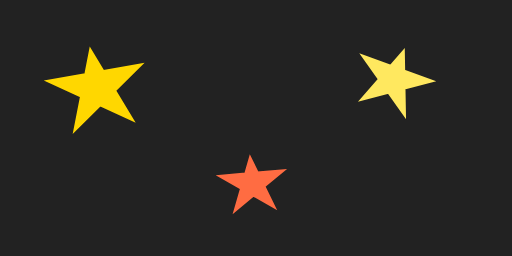
t = 0.00 s
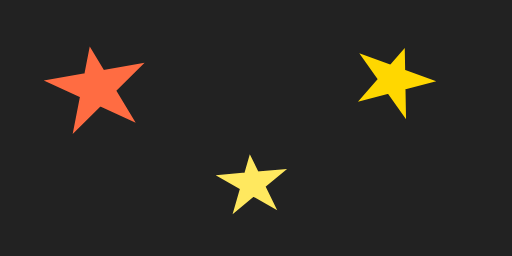
t = 2.00 s
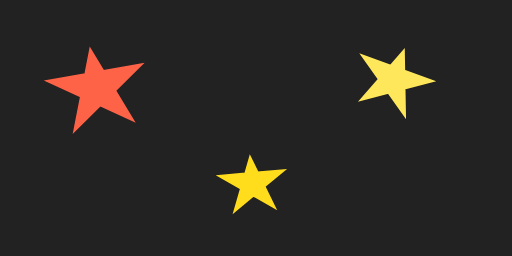
t = 2.19 s
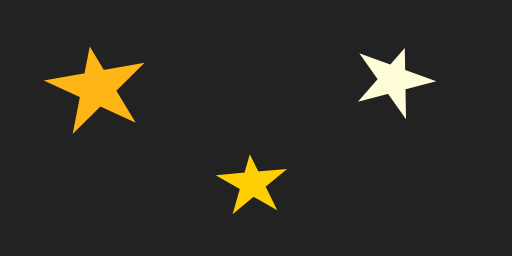
t = 2.56 s
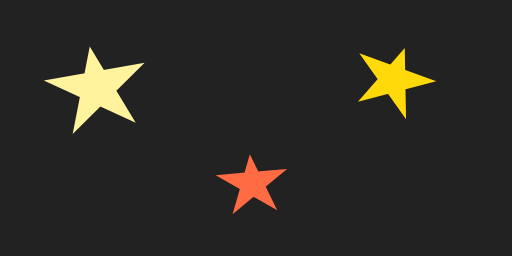
t = 3.31 s
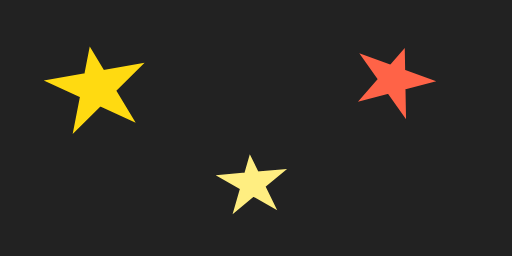
t = 4.25 s

The animated SVG that drew these frames (rendered in a browser with its animation timeline set to each time). Animation: 1 CSS @keyframes rule; one cycle of 5.00 s, repeats indefinitely.

<svg xmlns="http://www.w3.org/2000/svg" 
     xmlns:xlink="http://www.w3.org/1999/xlink"
     width="4in" height="2in" viewBox="0 0 200 100">
    <title xml:lang="en">Simple CSS Animation</title>
    <style type="text/css">
        .star {
            fill: gold;
            animation: twinkle 3s infinite;
        }
        .star:nth-of-type(3n+2){
            animation-delay: -1s;
        }
        .star:nth-of-type(3n+3){
            animation-delay: -2s;
        }
        @keyframes twinkle {
            25%  {fill: lightYellow;}
            50%  {fill: gold; }
            75%  {fill: tomato;}
        }
    </style>
    <symbol id="star" viewBox="0 0 200 200">
        <path d="M100,10 L150,140 20,50 180,50 50,140 Z" />
    </symbol>
    <rect height="100%" width="100%" fill="#222"/>
    <use xlink:href="#star" width="50" height="50" class="star"
         transform="translate(10,20) rotate(-10)"/>
    <use xlink:href="#star" width="40" height="40" class="star"
         transform="translate(140,10) rotate(20)"/>
    <use xlink:href="#star" width="35" height="35" class="star"
         transform="translate(80,60) rotate(-5)"/>
</svg>